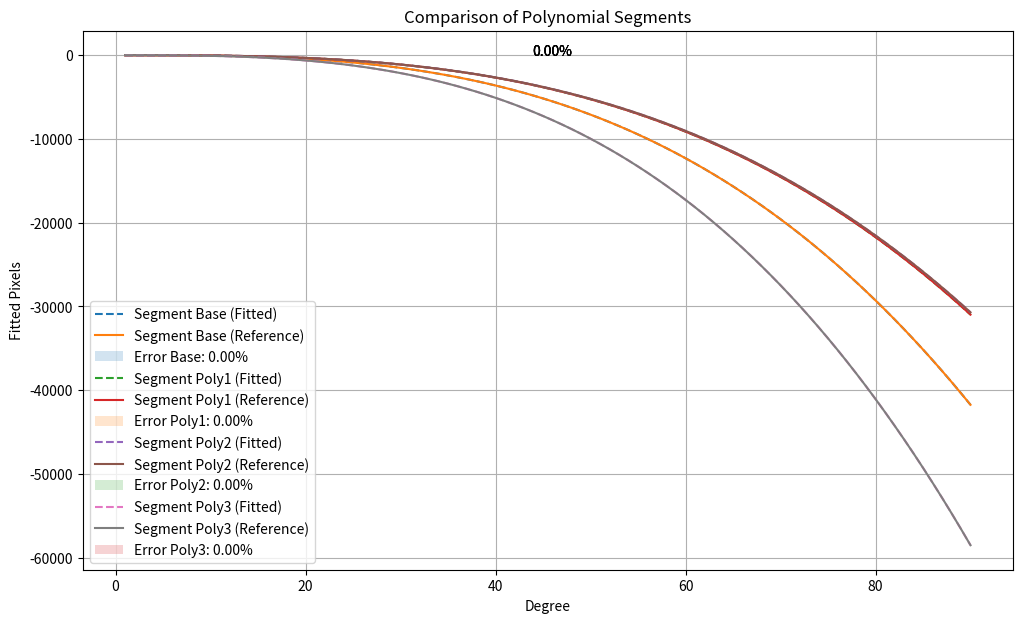
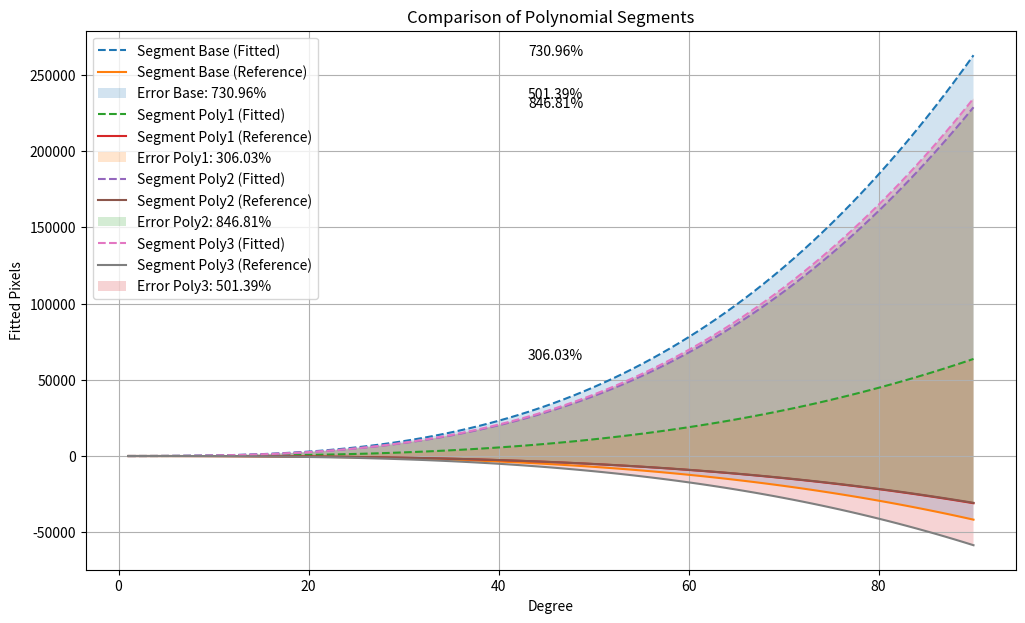

Source code (Python) for these figures, in order:
import numpy as np
import matplotlib.pyplot as plt

def compare_polynomial_segments(segment_coeffs, ref_segment_coeffs, domain, segment_labels):
    """
    Compare polynomial segments with reference segments and compute errors.

    Parameters:
    - segment_coeffs: List of coefficients for the polynomials to compare.
    - ref_segment_coeffs: List of reference coefficients for comparison.
    - domain: Array of degrees over which to evaluate.
    - segment_labels: Labels for each segment (e.g., ['Green', 'Blue', ...]).

    Returns:
    - errors: List of percentage errors for each segment.
    """
    plt.figure(figsize=(12, 7))
    errors = []

    # Loop through all segments
    for i, (coeffs, ref_coeffs) in enumerate(zip(segment_coeffs, ref_segment_coeffs)):
        # Evaluate the polynomials
        poly = np.poly1d(coeffs)
        ref_poly = np.poly1d(ref_coeffs)

        # Evaluate the fitted and reference curves
        fitted_pixels = poly(domain)
        ref_fitted_pixels = ref_poly(domain)

        # Compute the difference and errors
        difference = fitted_pixels - ref_fitted_pixels
        error_norm = np.linalg.norm(difference, ord=2)
        reference_norm = np.linalg.norm(ref_fitted_pixels, ord=2)
        percentage_error = (error_norm / reference_norm) * 100
        errors.append(percentage_error)

        # Plot the fitted and reference curves
        plt.plot(domain, fitted_pixels, label=f"Segment {segment_labels[i]} (Fitted)", linestyle='--')
        plt.plot(domain, ref_fitted_pixels, label=f"Segment {segment_labels[i]} (Reference)", linestyle='-')
        plt.fill_between(domain, fitted_pixels, ref_fitted_pixels, alpha=0.2, label=f"Error {segment_labels[i]}: {percentage_error:.2f}%")

        # Annotate the error on the plot
        mid_point = domain[len(domain) // 2]
        plt.text(mid_point, max(fitted_pixels.max(), ref_fitted_pixels.max()), f"{percentage_error:.2f}%", ha='center')

    plt.title("Comparison of Polynomial Segments")
    plt.xlabel("Degree")
    plt.ylabel("Fitted Pixels")
    plt.legend()
    plt.grid()
    plt.show()

    return errors


# Define the coefficients for the intact and broken sets
intact_coeffs = [
    [-0.0579, 0.0565, -0.00099, 0.000],  # base
    [-0.043, 0.045, -0.00072, 0.000],    # poly1
    [-0.0427, 0.0516, -0.00087, 0.00],   # poly2
    [-0.0809, 0.056, -0.0098, 0.00]      # poly3
]

broken_coeffs = [
    [0.3603, 0.0335, -0.00063, 0.00],    # base
    [0.0872, 0.0154, -0.00023, 0.00],    # poly1
    [0.3134, 0.0404, -0.00079, 0.00],    # poly2
    [0.3213, 0.0412, -0.00081, 0.00]     # poly3
]

# Define the domain for evaluation
domain = np.linspace(1, 90, 90)  # Domain from 1 to 90

# Segment labels for plotting
labels = ["Base", "Poly1", "Poly2", "Poly3"]

# Compare intact set with itself (to simulate a reference comparison)
print("Comparing Intact Set:")
intact_errors = compare_polynomial_segments(intact_coeffs, intact_coeffs, domain, labels)

# Compare broken set to intact set
print("Comparing Broken Set to Intact Set:")
broken_errors = compare_polynomial_segments(broken_coeffs, intact_coeffs, domain, labels)

# Print percentage errors
print("Intact Set Errors:", intact_errors)
print("Broken Set Errors:", broken_errors)


### Here was another method!

# import numpy as np
# import pandas as pd

# # INTACT
# base_coeffs = [-0.0579, 0.0565, -0.00099, 0.000]
# poly1_coeffs = [-0.043, 0.045, -0.00072, 0.000]
# poly2_coeffs = [-0.0427, 0.0516, -0.00087, 0.00]
# poly3_coeffs = [-0.0809, 0.056, -0.0098, 0.00]

# # BROKEN
# # base_coeffs =  [0.0872, 0.0154, -0.00023, 0.00] 
# # poly1_coeffs =  [0.3603, 0.0335, -0.00063, 0.00]
# # poly2_coeffs = [0.3134, 0.0404, -0.00079, 0.00]  
# # poly3_coeffs = [0.3213, 0.0412, -0.00081, 0.00] 

# # Extract only a and b coefficients
# base_ab = base_coeffs[:2]
# poly1_ab = poly1_coeffs[:2]
# poly2_ab = poly2_coeffs[:2]
# poly3_ab = poly3_coeffs[:2]

# # Function to calculate percentage difference
# def percentage_diff(base, other):
#     return [abs((b - o) / b) * 100 for b, o in zip(base, other)]

# # Calculate percentage differences
# poly1_diff = percentage_diff(base_ab, poly1_ab)
# poly2_diff = percentage_diff(base_ab, poly2_ab)
# poly3_diff = percentage_diff(base_ab, poly3_ab)

# # Aggregate results in a DataFrame for clarity
# results = pd.DataFrame({
#     "Polynomial": ["Poly1", "Poly2", "Poly3"],
#     "A Difference (%)": [poly1_diff[0], poly2_diff[0], poly3_diff[0]],
#     "B Difference (%)": [poly1_diff[1], poly2_diff[1], poly3_diff[1]],
#     "Average Difference (%)": [
#         sum(poly1_diff) / 2,
#         sum(poly2_diff) / 2,
#         sum(poly3_diff) / 2
#     ]
# })

# print(results)
